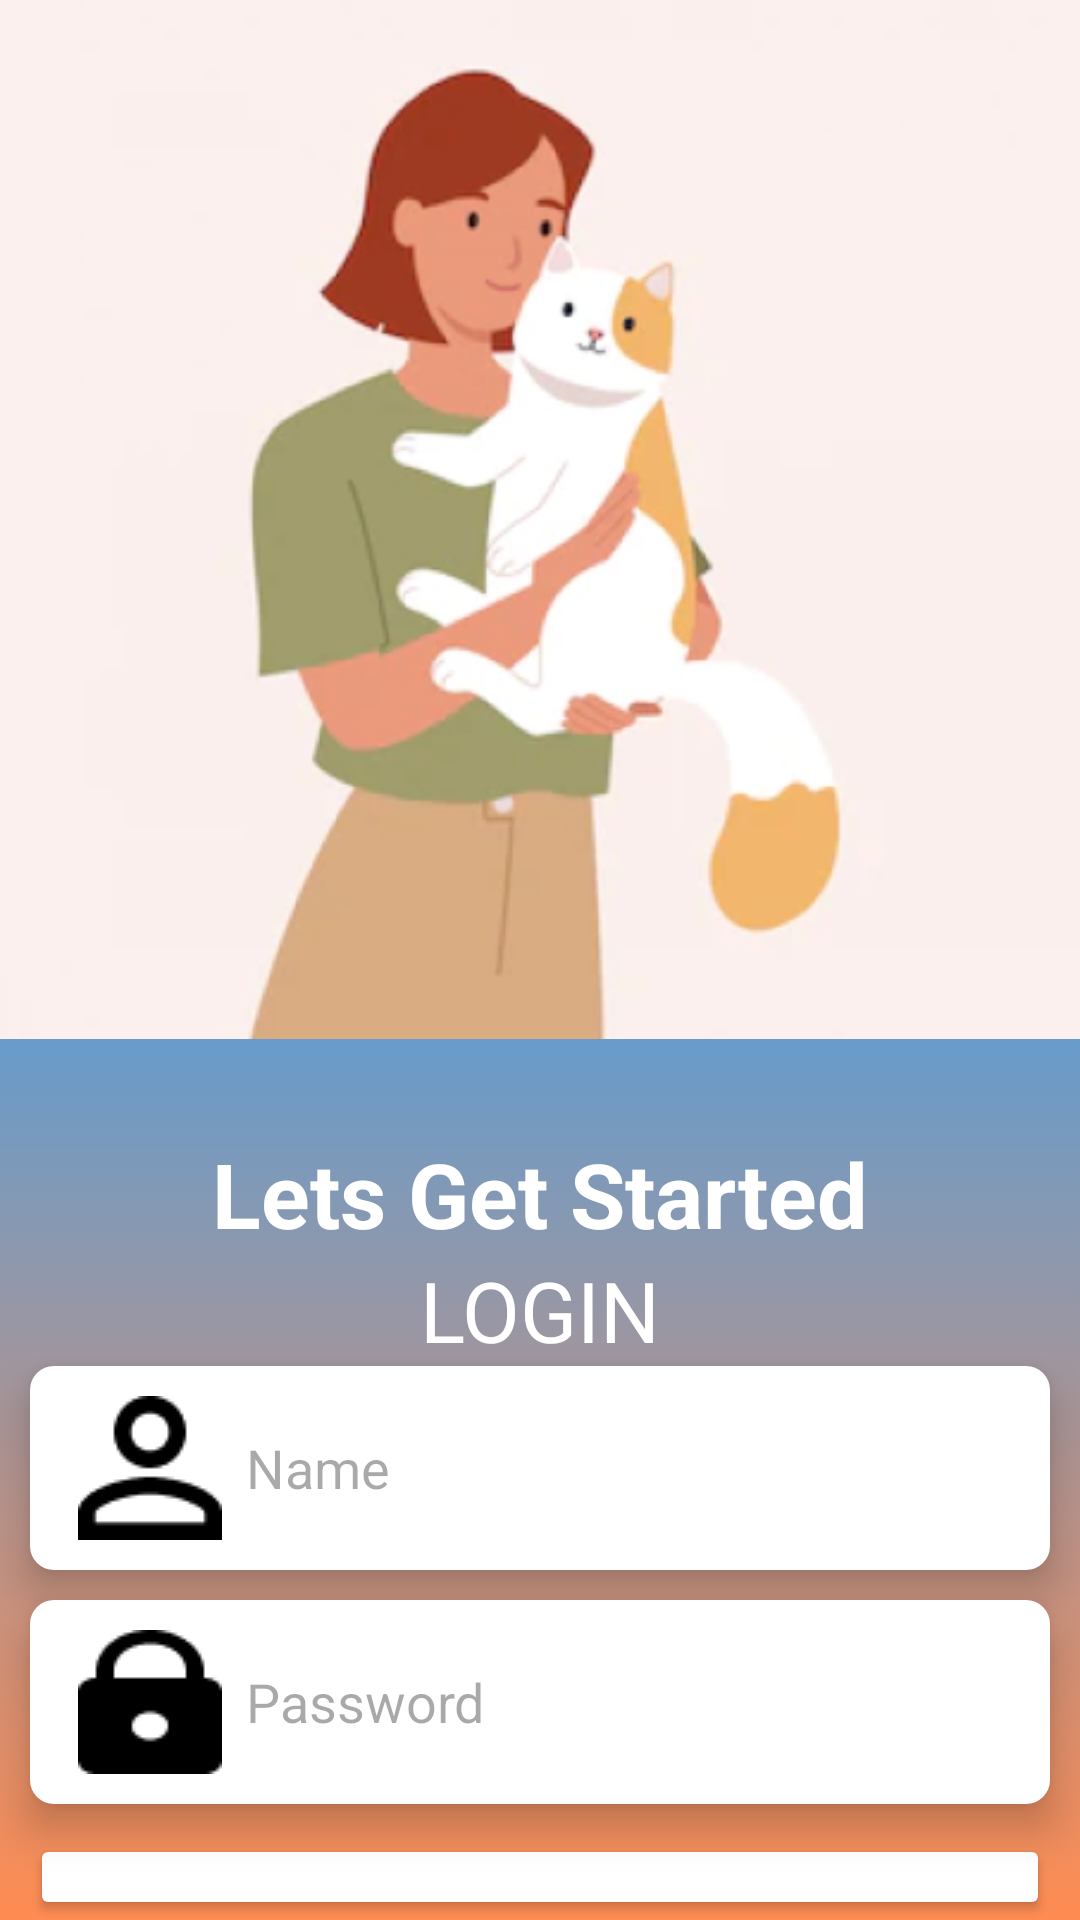

Produce the Android XML layout that renders to this screen, including the resource entries it uses.
<!-- AndroidManifest.xml: application theme Theme.OOAD_ThuCung -->
<!-- res/layout/activity_login.xml -->
<?xml version="1.0" encoding="utf-8"?>
<androidx.constraintlayout.widget.ConstraintLayout xmlns:android="http://schemas.android.com/apk/res/android"
    xmlns:app="http://schemas.android.com/apk/res-auto"
    xmlns:tools="http://schemas.android.com/tools"
    android:layout_width="match_parent"
    android:layout_height="match_parent"
    tools:context=".LoginActivity">

    <LinearLayout
        android:layout_width="match_parent"
        android:layout_height="match_parent"
        android:background="@drawable/gradient_background"
        android:orientation="vertical">

        <ImageView
            android:id="@+id/imageView3"
            android:layout_width="match_parent"
            android:layout_height="wrap_content"
            android:layout_marginTop="-55dp"
            android:src="@drawable/img_login"/>
        <TextView
            android:id="@+id/textView3"
            android:layout_width="match_parent"
            android:layout_height="wrap_content"
            android:gravity="center"
            android:textColor="@color/white"
            android:layout_marginTop="-15dp"
            android:textStyle="bold"
            android:textSize="30dp"
            android:text="Lets Get Started" />

        <TextView
            android:id="@+id/textView4"
            android:layout_width="match_parent"
            android:layout_height="wrap_content"
            android:gravity="center"
            android:textColor="@color/white"
            android:textSize="28dp"
            android:text="LOGIN" />

        <EditText
            android:id="@+id/edtName"
            android:layout_width="match_parent"
            android:layout_height="wrap_content"
            android:background="@drawable/edit_text_background"
            android:drawableLeft="@drawable/img_name_login"
            android:ems="10"
            android:inputType="text"
            android:drawablePadding="8dp"
            android:paddingStart="16dp"
            android:paddingTop="10dp"
            android:paddingBottom="10dp"
            android:layout_marginLeft="10dp"
            android:layout_marginRight="10dp"
            android:elevation="8dp"
            android:hint="Name" />

        <EditText
            android:id="@+id/edtPassword"
            android:layout_width="match_parent"
            android:layout_height="wrap_content"
            android:layout_marginTop="10dp"
            android:background="@drawable/edit_text_background"
            android:drawableLeft="@drawable/img_password_login"
            android:ems="10"
            android:inputType="textPassword"
            android:drawablePadding="8dp"
            android:paddingStart="16dp"
            android:paddingTop="10dp"
            android:paddingBottom="10dp"
            android:layout_marginLeft="10dp"
            android:layout_marginRight="10dp"
            android:elevation="8dp"
            android:hint="Password" />

        <Button
            android:id="@+id/btnChuyenLogin"
            android:layout_width="match_parent"
            android:layout_height="wrap_content"
            android:layout_marginLeft="10dp"
            android:layout_marginRight="10dp"
            android:backgroundTint="@color/white"
            android:textColor="@color/black"
            android:layout_gravity="center"
            android:layout_marginTop="10dp"
            android:textSize="30dp"
            android:text="Login with email" />

        <Button
            android:id="@+id/btnLogin"
            android:layout_width="wrap_content"
            android:layout_height="wrap_content"
            android:backgroundTint="#42a6ef"
            android:layout_gravity="center"
            android:textColor="@color/white"
            android:textSize="30dp"
            android:text= "LOGIN" />
    </LinearLayout>
</androidx.constraintlayout.widget.ConstraintLayout>
<!-- resources referenced by this layout -->
<resources>
  <!-- drawable edit_text_background (drawable) -->
  <shape xmlns:android="http://schemas.android.com/apk/res/android">
      <solid android:color="#ffffff" /> 
      <corners android:radius="8dp" /> 
  </shape>
  <!-- drawable gradient_background (drawable) -->
  <?xml version="1.0" encoding="utf-8"?>
  <selector xmlns:android="http://schemas.android.com/apk/res/android">
  
      
      <item>
          <shape xmlns:android="http://schemas.android.com/apk/res/android">
              <gradient
                  android:startColor="#FF8C52"
                  android:centerColor="#5a9dd6"
                  android:endColor="#42a6ef"
                  android:angle="90"
              />
          </shape>
      </item>
  
      
  
  </selector>
  <!-- drawable img_login: png bitmap (drawable, 92679 bytes) -->
  <!-- drawable img_name_login: png bitmap (drawable, 652 bytes) -->
  <!-- drawable img_password_login: png bitmap (drawable, 544 bytes) -->
  <style name="Theme.OOAD_ThuCung" parent="Base.Theme.OOAD_ThuCung" />
  <style name="Base.Theme.OOAD_ThuCung" parent="Theme.Material3.DayNight.NoActionBar">
          
          
      </style>
  <!-- not gathered from this repository: default colours our renderer supplied (Android Studio template values) -->
  <color name="black">#FF000000</color>
  <color name="white">#FFFFFFFF</color>
</resources>
